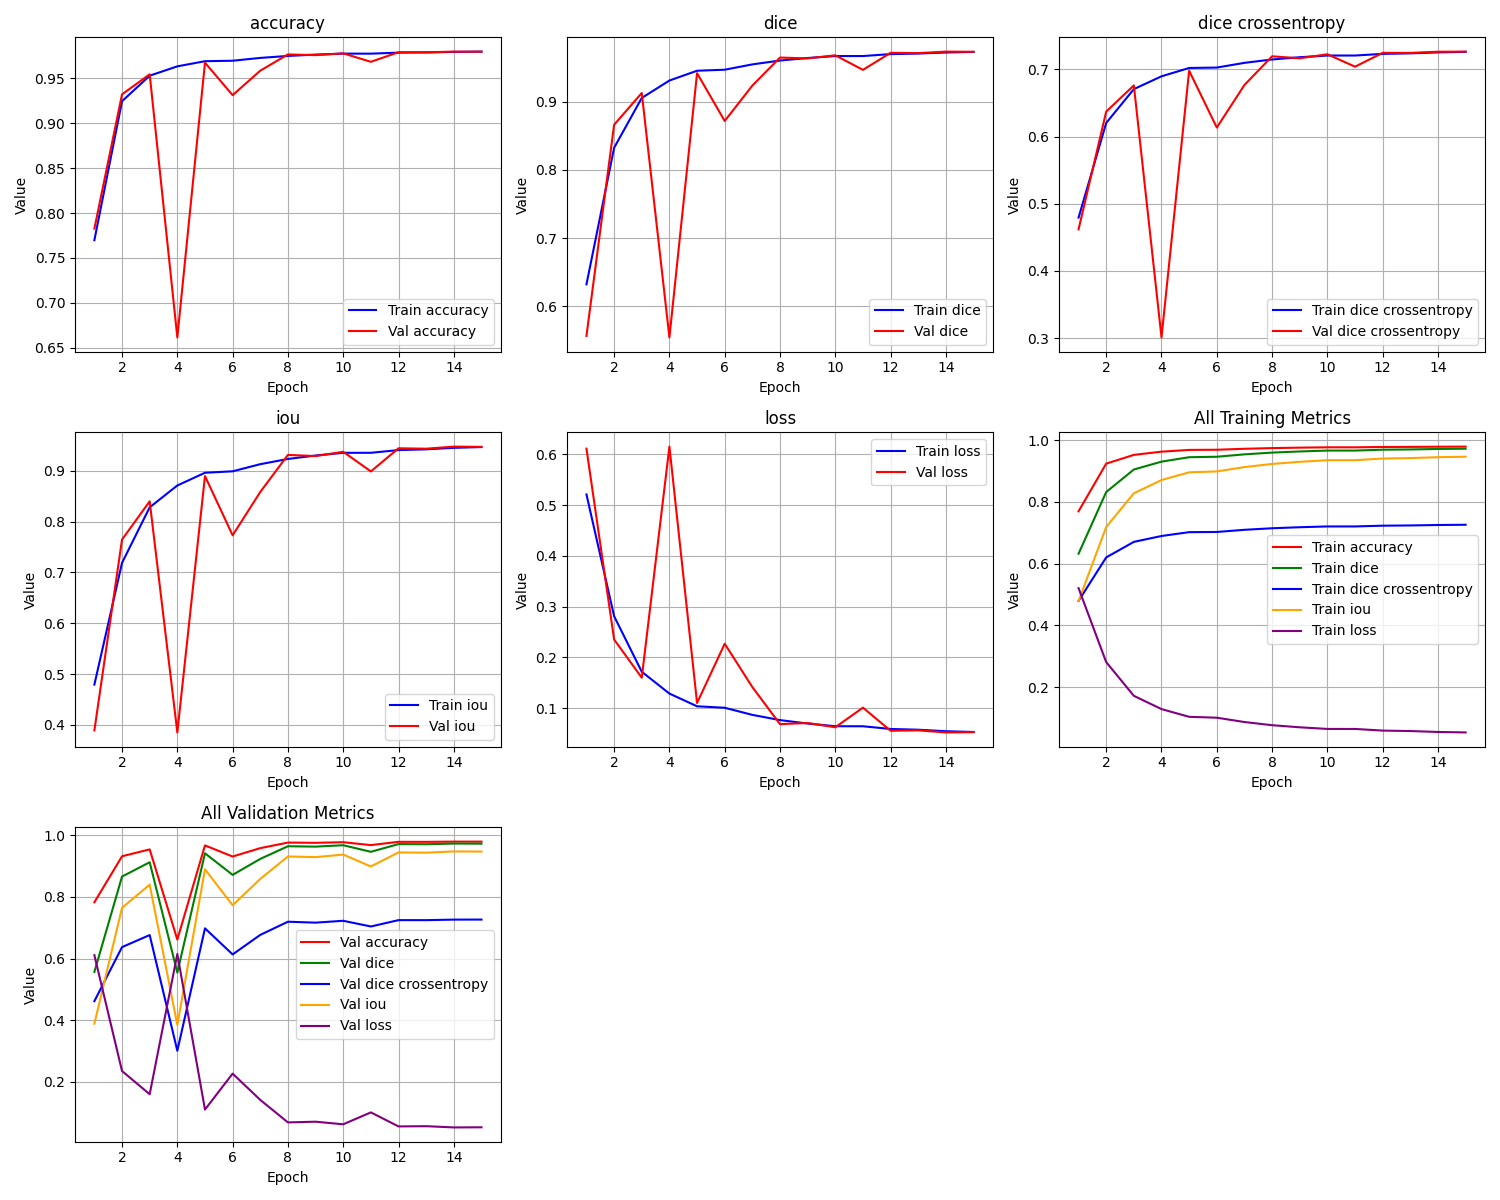

The table this chart was drawn from, first rows:
epoch, train_loss, train_iou, train_dice, train_dice crossentropy, train_accuracy, val_loss, val_iou, val_dice, val_dice crossentropy, val_accuracy
1, 0.5209, 0.4791, 0.6324, 0.4794, 0.7698, 0.611, 0.389, 0.5569, 0.462, 0.7826
2, 0.2812, 0.7188, 0.8323, 0.6204, 0.9243, 0.2354, 0.7646, 0.866, 0.6372, 0.9319
3, 0.1719, 0.8281, 0.9052, 0.6708, 0.9526, 0.1601, 0.8399, 0.9125, 0.6763, 0.9542
4, 0.1289, 0.8711, 0.9307, 0.6898, 0.963, 0.615, 0.385, 0.5546, 0.3011, 0.6617
5, 0.1039, 0.8961, 0.9451, 0.7022, 0.9687, 0.1104, 0.8896, 0.9415, 0.6981, 0.9671
6, 0.101, 0.899, 0.9466, 0.7028, 0.9693, 0.227, 0.773, 0.8715, 0.6135, 0.931
7, 0.08697, 0.913, 0.9544, 0.7098, 0.9724, 0.1417, 0.8583, 0.9233, 0.6769, 0.9582
8, 0.07673, 0.9233, 0.96, 0.7149, 0.9746, 0.06874, 0.9313, 0.9644, 0.7196, 0.9763
9, 0.06991, 0.9301, 0.9637, 0.7182, 0.9761, 0.07103, 0.929, 0.9631, 0.7166, 0.9755
10, 0.06463, 0.9354, 0.9666, 0.7208, 0.9772, 0.0626, 0.9374, 0.9677, 0.7226, 0.9775
11, 0.06457, 0.9354, 0.9666, 0.7208, 0.9771, 0.1012, 0.8988, 0.9463, 0.7041, 0.9681
12, 0.05925, 0.9407, 0.9694, 0.7232, 0.9782, 0.05569, 0.9443, 0.9713, 0.7247, 0.9787
13, 0.05778, 0.9422, 0.9702, 0.724, 0.9785, 0.05649, 0.9435, 0.9709, 0.7247, 0.9786
14, 0.05481, 0.9452, 0.9718, 0.7254, 0.9791, 0.05243, 0.9476, 0.9731, 0.7264, 0.9794
15, 0.05328, 0.9467, 0.9726, 0.7262, 0.9794, 0.05291, 0.9471, 0.9728, 0.7266, 0.9793
